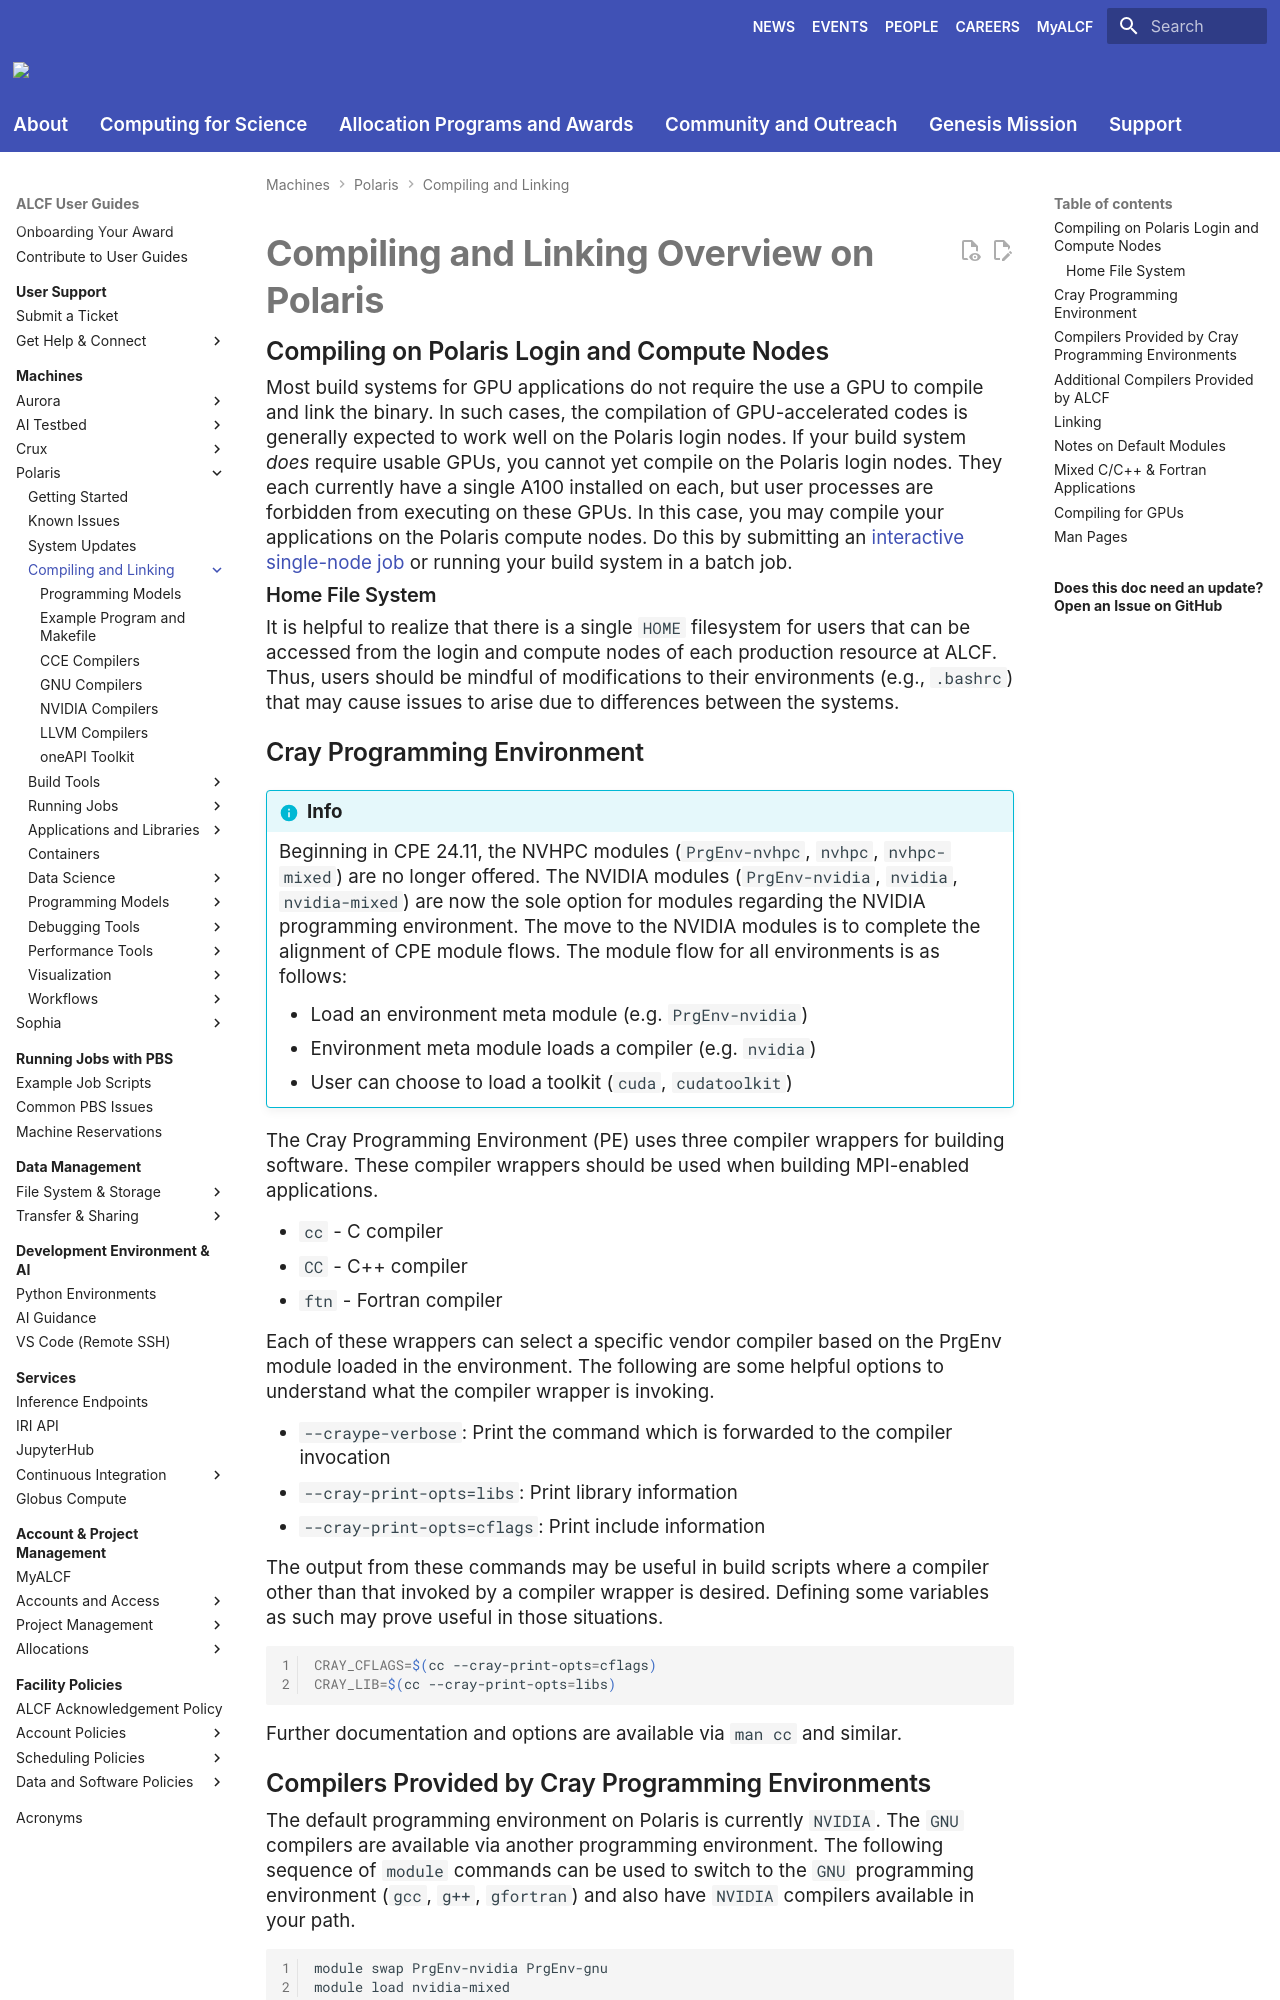

repository: argonne-lcf/user-guides · page: polaris/compiling-and-linking/index.html · generator: mkdocs

# Compiling and Linking Overview on Polaris

## Compiling on Polaris Login and Compute Nodes

Most build systems for GPU applications do not require the use a GPU to compile and link the binary. In such cases, the compilation of GPU-accelerated codes is generally expected to work well on the Polaris login nodes. If your build system _does_ require usable GPUs, you cannot yet compile on the Polaris login nodes. They each currently have a single A100 installed on each, but user processes are forbidden from executing on these GPUs. In this case, you may compile your applications on the Polaris compute nodes. Do this by submitting an [interactive single-node job](../running-jobs/index.md#interactive-jobs-on-compute-nodes) or running your build system in a batch job.

### Home File System

It is helpful to realize that there is a single `HOME` filesystem for users that can be accessed from the login and compute nodes of each production resource at ALCF. Thus, users should be mindful of modifications to their environments (e.g., `.bashrc`) that may cause issues to arise due to differences between the systems.

## Cray Programming Environment

!!! info

    Beginning in CPE 24.11, the NVHPC modules (`PrgEnv-nvhpc`, `nvhpc`, `nvhpc-mixed`) are no longer offered. The NVIDIA modules (`PrgEnv-nvidia`, `nvidia`, `nvidia-mixed`) are now the sole option for modules regarding the NVIDIA programming environment. The move to the NVIDIA modules is to complete the alignment of CPE module flows. The module flow for all environments is as follows:

    - Load an environment meta module (e.g. `PrgEnv-nvidia`)
    - Environment meta module loads a compiler (e.g. `nvidia`)
    - User can choose to load a toolkit (`cuda`, `cudatoolkit`)


The Cray Programming Environment (PE) uses three compiler wrappers for building software. These compiler wrappers should be used when building MPI-enabled applications.

- `cc` - C compiler
- `CC` - C++ compiler
- `ftn` - Fortran compiler

Each of these wrappers can select a specific vendor compiler based on the PrgEnv module loaded in the environment. The following are some helpful options to understand what the compiler wrapper is invoking.

- `--craype-verbose`: Print the command which is forwarded to the compiler invocation
- `--cray-print-opts=libs`: Print library information
- `--cray-print-opts=cflags`: Print include information

The output from these commands may be useful in build scripts where a compiler other than that invoked by a compiler wrapper is desired. Defining some variables as such may prove useful in those situations.

```bash linenums="1"
CRAY_CFLAGS=$(cc --cray-print-opts=cflags)
CRAY_LIB=$(cc --cray-print-opts=libs)
```

Further documentation and options are available via `man cc` and similar.
